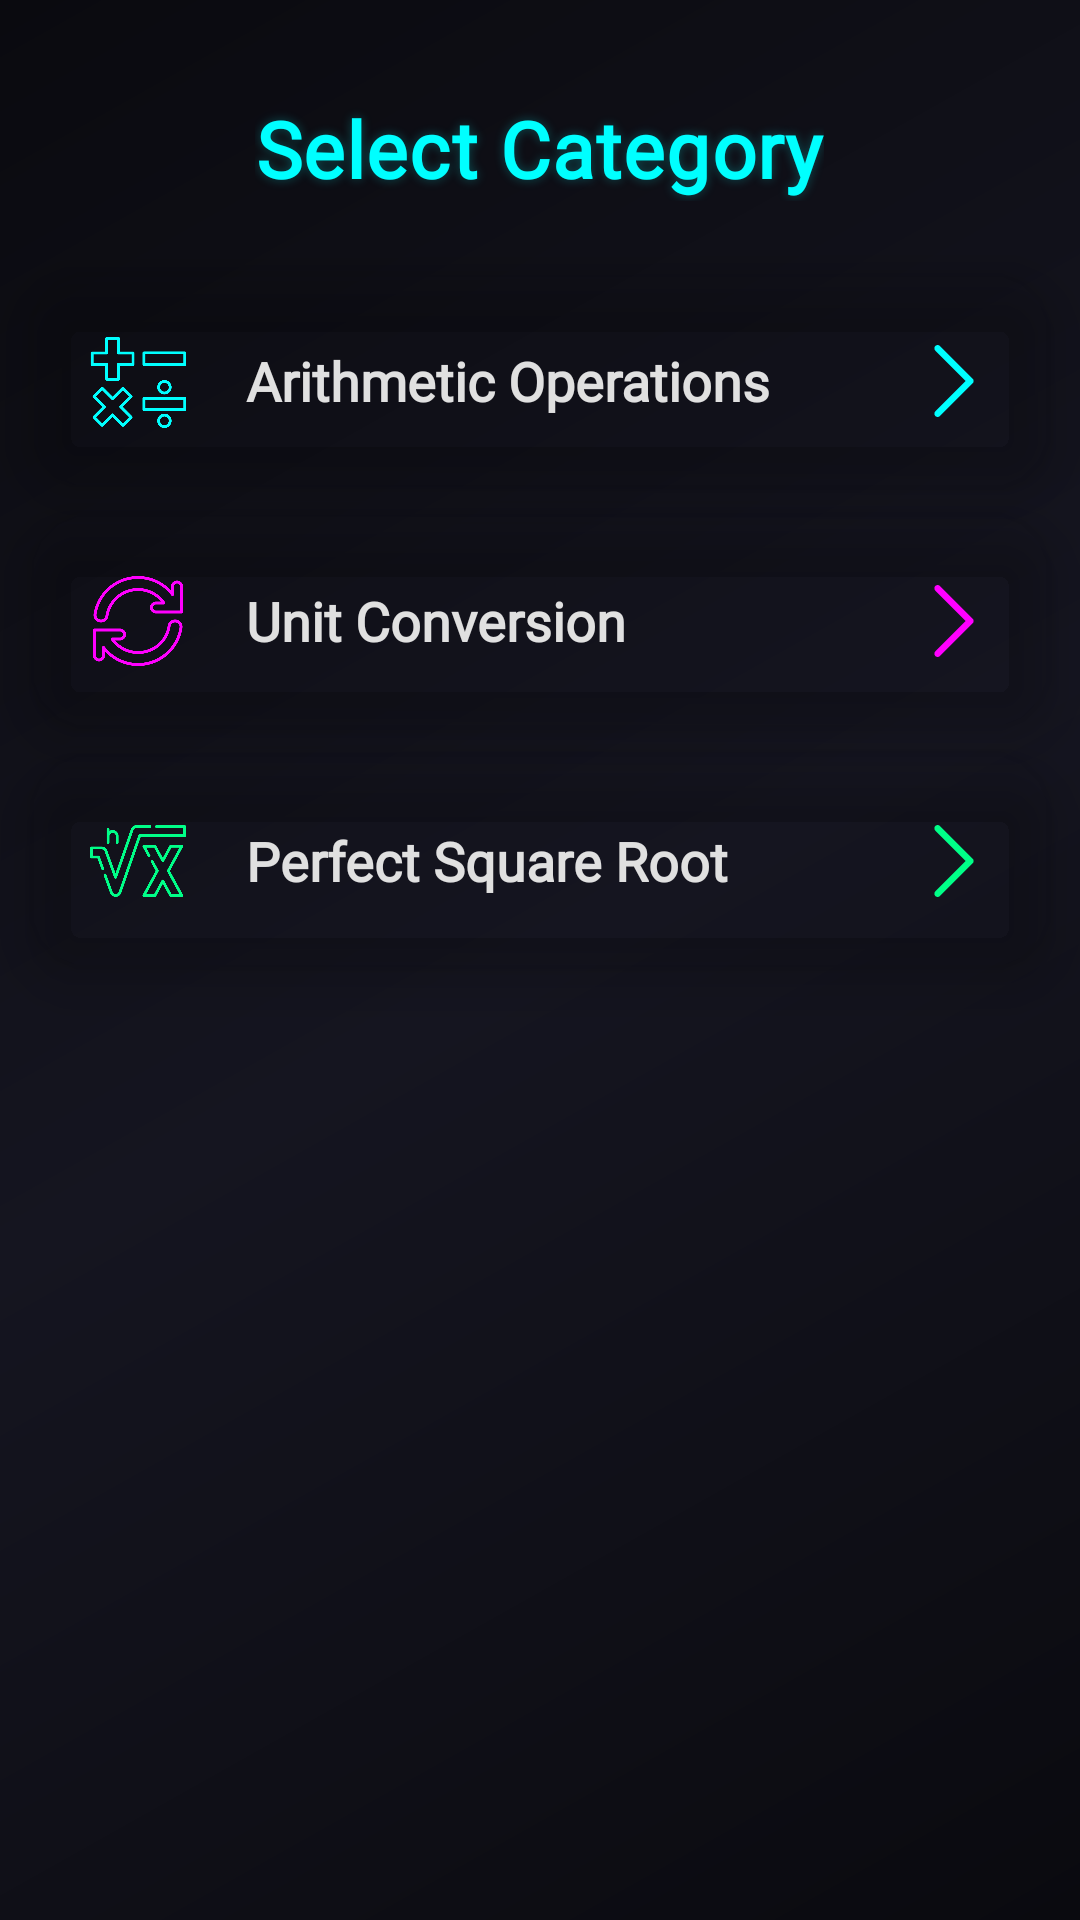

Here is an Android app screen rendered from its layout file. Give the layout XML and the strings, colors and styles it references.
<!-- AndroidManifest.xml: fallback theme Theme.MaterialComponents.DayNight.NoActionBar -->
<!-- res/layout/fragment_home.xml -->
<?xml version="1.0" encoding="utf-8"?>
<LinearLayout xmlns:android="http://schemas.android.com/apk/res/android"
    xmlns:app="http://schemas.android.com/apk/res-auto"
    xmlns:tools="http://schemas.android.com/tools"
    android:layout_width="match_parent"
    android:layout_height="match_parent"
    android:orientation="vertical"
    android:background="@drawable/futuristic_profile_background">

    <ScrollView
        android:layout_width="match_parent"
        android:layout_height="match_parent"
        android:fillViewport="true"
        android:scrollbars="none">

        <LinearLayout
            android:layout_width="match_parent"
            android:layout_height="wrap_content"
            android:orientation="vertical">

            <TextView
                android:layout_width="wrap_content"
                android:layout_height="wrap_content"
                android:layout_gravity="center_horizontal"
                android:layout_marginTop="32dp"
                android:layout_marginBottom="24dp"
                android:text="Select Category"
                android:textColor="@color/neon_cyan"
                android:textSize="26sp"
                android:fontFamily="@font/futuristic_font"
                android:textStyle="bold"
                android:letterSpacing="0.02"
                android:shadowColor="@color/neon_cyan_glow"
                android:shadowDx="0"
                android:shadowDy="0"
                android:shadowRadius="8" />

            <com.google.android.material.card.MaterialCardView
                android:id="@+id/arithmetic_card"
                android:layout_width="match_parent"
                android:layout_height="wrap_content"
                android:layout_marginHorizontal="10dp"
                app:cardBackgroundColor="@android:color/transparent"
                app:cardCornerRadius="20dp"
                app:cardElevation="10dp"
                app:cardUseCompatPadding="false">

                <LinearLayout
                    android:layout_width="match_parent"
                    android:layout_height="wrap_content"
                    android:background="@drawable/profile_card_background" 
                    android:gravity="center_vertical"
                    android:orientation="horizontal"
                    android:padding="20dp">

                    <ImageView
                        android:layout_width="32dp"
                        android:layout_height="32dp"
                        android:contentDescription="Arithmetic"
                        android:src="@drawable/arithmetic"
                        app:tint="@color/neon_cyan" />

                    <TextView
                        android:layout_width="0dp"
                        android:layout_height="wrap_content"
                        android:layout_marginStart="20dp"
                        android:layout_weight="1"
                        android:text="Arithmetic Operations"
                        android:textColor="@color/tech_white"
                        android:fontFamily="@font/tech_font"
                        android:textSize="18sp"
                        android:textStyle="bold" />

                    <ImageView
                        android:layout_width="24dp"
                        android:layout_height="24dp"
                        android:contentDescription="Arrow"
                        android:src="@drawable/right_arrow_vector"
                        app:tint="@color/neon_cyan" />
                </LinearLayout>
            </com.google.android.material.card.MaterialCardView>

            <com.google.android.material.card.MaterialCardView
                android:id="@+id/unit_conversion_card"
                android:layout_width="match_parent"
                android:layout_height="wrap_content"
                android:layout_marginHorizontal="10dp"
                app:cardBackgroundColor="@android:color/transparent"
                app:cardCornerRadius="20dp"
                android:layout_marginTop="8dp"
                app:cardElevation="10dp"
                app:cardUseCompatPadding="false">

                <LinearLayout
                    android:layout_width="match_parent"
                    android:layout_height="wrap_content"
                    android:background="@drawable/profile_card_background"
                    android:gravity="center_vertical"
                    android:orientation="horizontal"
                    android:padding="20dp">

                    <ImageView
                        android:layout_width="32dp"
                        android:layout_height="32dp"
                        android:contentDescription="Unit Conversion"
                        android:src="@drawable/unit"
                        app:tint="@color/neon_purple" /> 

                    <TextView
                        android:layout_width="0dp"
                        android:layout_height="wrap_content"
                        android:layout_marginStart="20dp"
                        android:layout_weight="1"
                        android:text="Unit Conversion"
                        android:textColor="@color/tech_white"
                        android:fontFamily="@font/tech_font"
                        android:textSize="18sp"
                        android:textStyle="bold" />

                    <ImageView
                        android:layout_width="24dp"
                        android:layout_height="24dp"
                        android:contentDescription="Arrow"
                        android:src="@drawable/right_arrow_vector"
                        app:tint="@color/neon_purple" />
                </LinearLayout>
            </com.google.android.material.card.MaterialCardView>

            <com.google.android.material.card.MaterialCardView
                android:id="@+id/root_card"
                android:layout_width="match_parent"
                android:layout_height="wrap_content"
                android:layout_marginHorizontal="10dp"
                app:cardBackgroundColor="@android:color/transparent"
                app:cardCornerRadius="20dp"
                android:layout_marginTop="8dp"
                app:cardElevation="10dp"
                app:cardUseCompatPadding="false">

                <LinearLayout
                    android:layout_width="match_parent"
                    android:layout_height="wrap_content"
                    android:background="@drawable/profile_card_background"
                    android:gravity="center_vertical"
                    android:orientation="horizontal"
                    android:padding="20dp">

                    <ImageView
                        android:layout_width="32dp"
                        android:layout_height="32dp"
                        android:contentDescription="Square Root"
                        android:src="@drawable/square_root"
                        app:tint="@color/neon_green" />

                    <TextView
                        android:layout_width="0dp"
                        android:layout_height="wrap_content"
                        android:layout_marginStart="20dp"
                        android:layout_weight="1"
                        android:text="Perfect Square Root"
                        android:textColor="@color/tech_white"
                        android:fontFamily="@font/tech_font"
                        android:textSize="18sp"
                        android:textStyle="bold" />

                    <ImageView
                        android:layout_width="24dp"
                        android:layout_height="24dp"
                        android:contentDescription="Arrow"
                        android:src="@drawable/right_arrow_vector"
                        app:tint="@color/neon_green" />
                    </LinearLayout>
            </com.google.android.material.card.MaterialCardView>

        </LinearLayout>
    </ScrollView>
</LinearLayout>
<!-- resources referenced by this layout -->
<resources>
  <color name="neon_cyan">#00FFFF</color>
  <color name="neon_cyan_glow">#4400FFFF</color>
  <color name="neon_green">#00FF88</color>
  <color name="neon_purple">#FF00FF</color>
  <color name="tech_white">#E0E0E0</color>
  <!-- drawable arithmetic: png bitmap (drawable, 13275 bytes) -->
  <!-- drawable futuristic_profile_background (drawable) -->
  <layer-list xmlns:android="http://schemas.android.com/apk/res/android">
      <item>
          <shape android:shape="rectangle">
              <gradient
                  android:startColor="#0A0A0F"
                  android:centerColor="#151520"
                  android:endColor="#0A0A0F"
                  android:angle="135" />
          </shape>
      </item>
  </layer-list>
  <!-- drawable right_arrow_vector (drawable) -->
  <?xml version="1.0" encoding="utf-8"?>
  <vector xmlns:android="http://schemas.android.com/apk/res/android"
      android:width="24px"
      android:height="24px"
      android:viewportWidth="330.0"
      android:viewportHeight="330.0">
  
      <path
          android:fillColor="#00d0ff"
          android:pathData="M250.61,154.39l-150,-150c-5.86,-5.86 -15.35,-5.86 -21.21,0c-5.86,5.86 -5.86,15.35 0,21.21l139.39,139.39L79.39,304.39c-5.86,5.86 -5.86,15.35 0,21.21C82.32,328.54 86.16,330 90,330s7.68,-1.46 10.61,-4.39l150,-150c2.81,-2.81 4.39,-6.63 4.39,-10.61C255,161.02 253.42,157.2 250.61,154.39z" />
  </vector>
  <!-- drawable square_root: png bitmap (drawable, 26783 bytes) -->
  <!-- drawable unit: png bitmap (drawable, 30562 bytes) -->
</resources>
